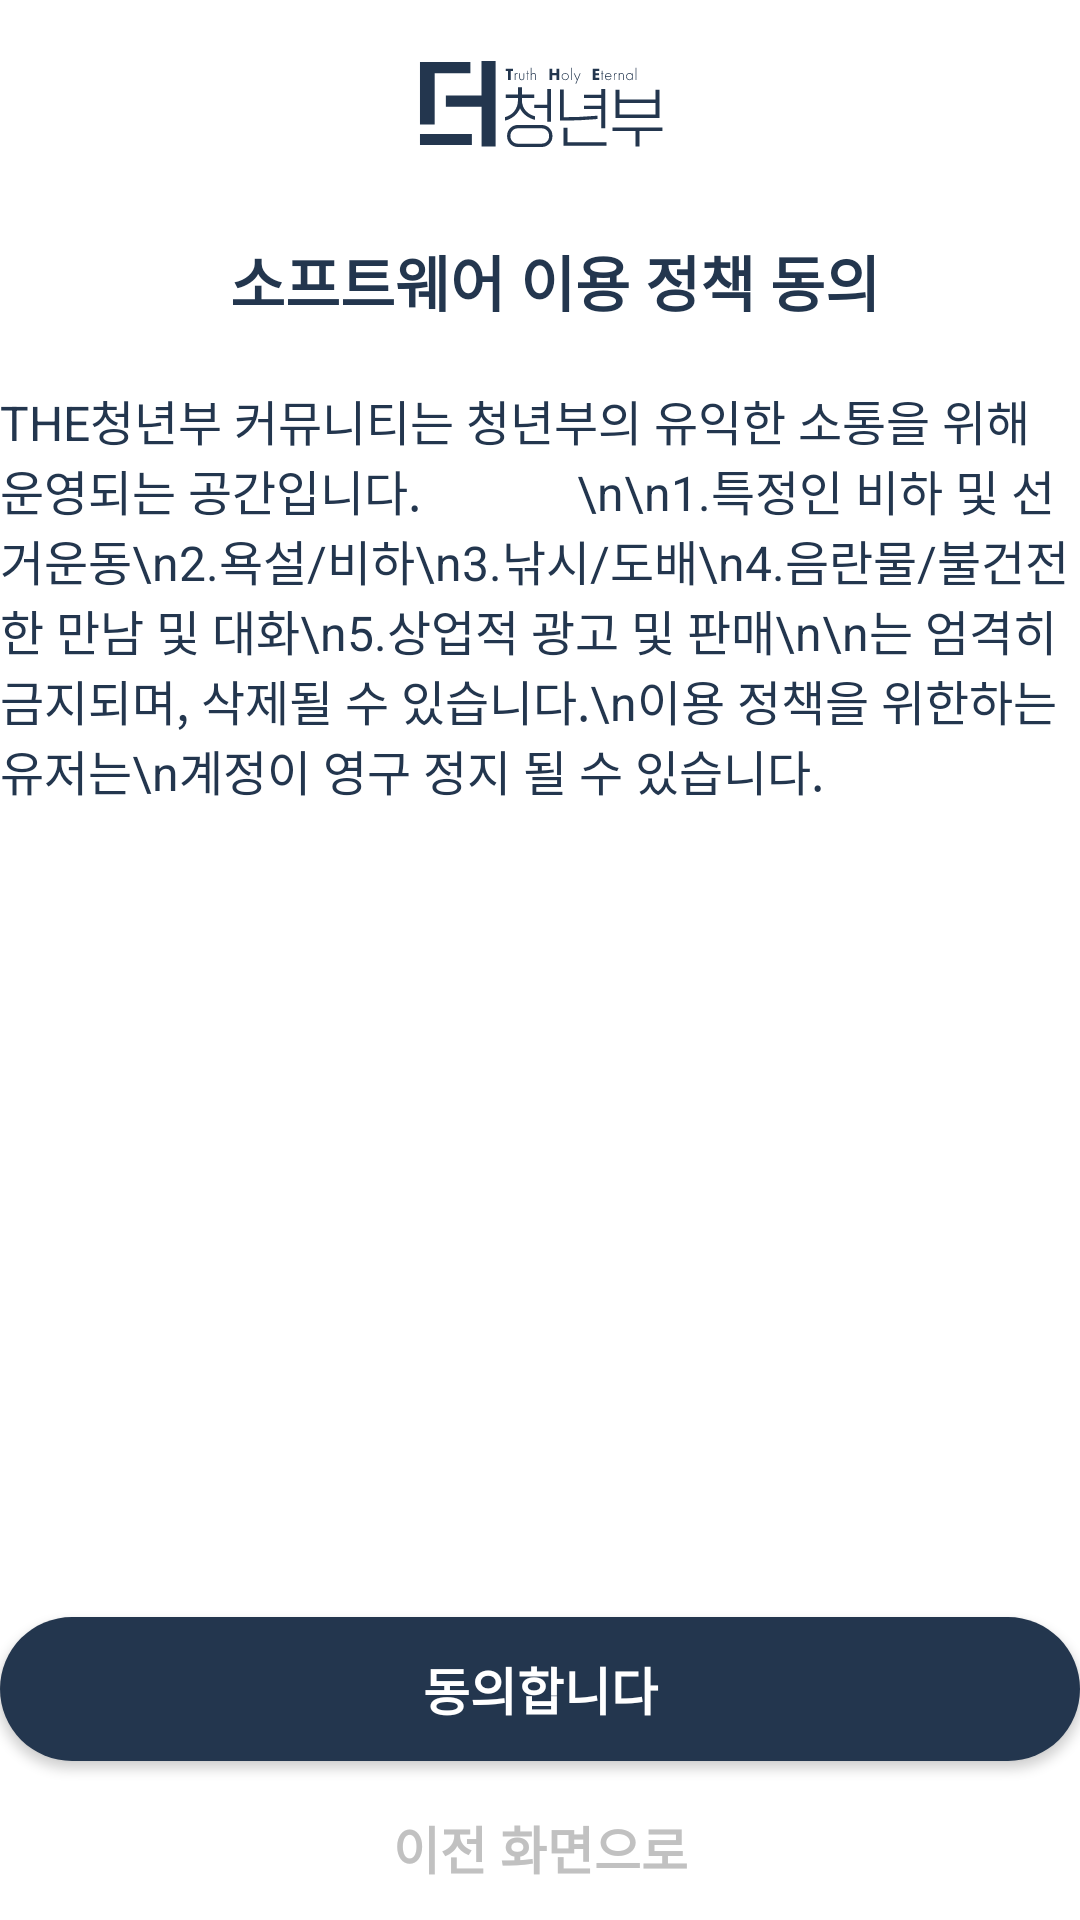

Produce the Android XML layout that renders to this screen, including the resource entries it uses.
<!-- AndroidManifest.xml: application theme Theme.The -->
<!-- res/layout/fragment_privacy.xml -->
<?xml version="1.0" encoding="utf-8"?>
<layout xmlns:android="http://schemas.android.com/apk/res/android"
    xmlns:app="http://schemas.android.com/apk/res-auto"
    xmlns:tools="http://schemas.android.com/tools">

    <androidx.constraintlayout.widget.ConstraintLayout
        android:layout_width="match_parent"
        android:layout_height="match_parent"
        android:layout_margin="48dp"
        tools:context=".PrivacyFragment">

        <Button
            android:id="@+id/btn_agree"
            android:layout_width="match_parent"
            android:layout_height="wrap_content"
            android:layout_marginTop="15dp"
            android:layout_marginBottom="5dp"
            android:background="@drawable/bg_round_main_rectangle"
            android:text="동의합니다"
            android:textColor="@color/white"
            android:textSize="17dp"
            android:textStyle="bold"
            app:layout_constraintBottom_toTopOf="@id/btn_prev"
            app:layout_constraintEnd_toEndOf="parent"
            app:layout_constraintStart_toStartOf="parent" />

        <androidx.appcompat.widget.AppCompatButton
            android:id="@+id/btn_prev"
            android:layout_width="match_parent"
            android:layout_height="wrap_content"
            android:background="@drawable/ripple_radius_30dp"
            android:text="이전 화면으로"
            android:textColor="@color/text_gray"
            android:textSize="17dp"
            android:textStyle="bold"
            app:layout_constraintBottom_toBottomOf="parent"
            app:layout_constraintEnd_toEndOf="parent"
            app:layout_constraintStart_toStartOf="parent" />

        <ImageView
            android:id="@+id/iv_logo"
            android:layout_width="wrap_content"
            android:layout_height="wrap_content"
            android:layout_gravity="center"
            android:layout_marginVertical="20dp"
            android:src="@drawable/ic_logo_blue"
            app:layout_constraintEnd_toEndOf="parent"
            app:layout_constraintStart_toStartOf="parent"
            app:layout_constraintTop_toTopOf="parent" />

        <TextView
            android:id="@+id/tv_title"
            android:layout_width="wrap_content"
            android:layout_height="wrap_content"
            android:layout_marginStart="10dp"
            android:layout_marginTop="30dp"
            android:text="소프트웨어 이용 정책 동의"
            android:textColor="@color/main"
            android:textSize="20dp"
            android:textStyle="bold"
            app:layout_constraintStart_toStartOf="parent"
            app:layout_constraintEnd_toEndOf="parent"
            app:layout_constraintTop_toBottomOf="@id/iv_logo" />

        <TextView
            android:id="@+id/tv_content"
            android:layout_width="wrap_content"
            android:layout_height="wrap_content"
            android:layout_marginTop="20dp"
            android:text="THE청년부 커뮤니티는 청년부의 유익한 소통을 위해 운영되는 공간입니다.
            \n\n1.특정인 비하 및 선거운동\n2.욕설/비하\n3.낚시/도배\n4.음란물/불건전한 만남 및 대화\n5.상업적 광고 및 판매\n\n는 엄격히 금지되며, 삭제될 수 있습니다.\n이용 정책을 위한하는 유저는\n계정이 영구 정지 될 수 있습니다."
            android:textColor="@color/main"
            android:textSize="16dp"
            app:layout_constraintStart_toStartOf="parent"
            app:layout_constraintEnd_toEndOf="parent"
            app:layout_constraintTop_toBottomOf="@id/tv_title" />
    </androidx.constraintlayout.widget.ConstraintLayout>
</layout>
<!-- resources referenced by this layout -->
<resources>
  <color name="main">#FF23364E</color>
  <color name="text_gray">#FFC1C1C1</color>
  <color name="white">#FFFFFFFF</color>
  <!-- drawable bg_round_main_rectangle (drawable) -->
  <?xml version="1.0" encoding="utf-8"?>
  <shape xmlns:android="http://schemas.android.com/apk/res/android"
      android:shape="rectangle">
      <corners android:radius="30dp"/>
      <solid android:color="#FF23364E" />
  </shape>
  <!-- drawable ic_logo_blue: vector/xml drawable (drawable, 6583 chars, omitted) -->
  <!-- drawable ripple_radius_30dp (drawable) -->
  <?xml version="1.0" encoding="utf-8"?>
  <ripple xmlns:android="http://schemas.android.com/apk/res/android"
      android:color="?attr/colorControlHighlight">
      <item android:id="@android:id/mask">
          <shape android:shape="rectangle">
              <corners android:radius="30dp" />
              <solid android:color="@color/black" />
          </shape>
      </item>
  </ripple>
  <style name="Theme.The" parent="Theme.MaterialComponents.Light.DarkActionBar">
          
          <item name="colorPrimary">@color/main</item>
          <item name="colorPrimaryVariant">@color/main_dark</item>
          <item name="colorOnPrimary">@color/white</item>
          
          <item name="colorSecondary">@color/main</item>
          <item name="colorSecondaryVariant">@color/main_dark</item>
          <item name="colorOnSecondary">@color/black</item>
          
          <item name="windowActionBarOverlay">true</item>
          <item name="android:navigationBarColor">@android:color/transparent</item>
          <item name="android:statusBarColor">@android:color/transparent</item>
          <item name="android:windowLightStatusBar">true</item>
          
          <item name="windowActionBar">false</item>
          <item name="windowNoTitle">true</item>
      </style>
  <color name="black">#FF000000</color>
  <color name="main_dark">#8FB5E6</color>
</resources>
